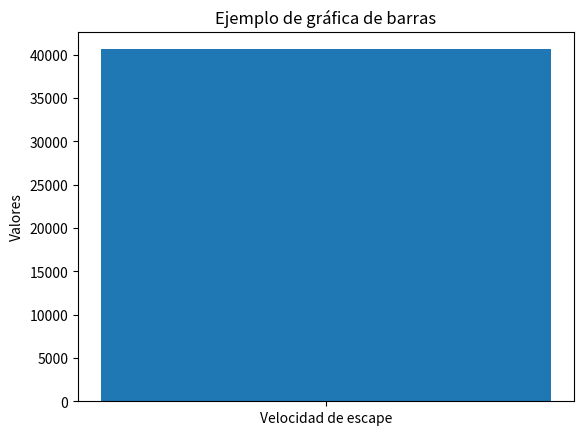

Here is the Python script that generated this plot:
import math
import numpy as np
import matplotlib.pyplot as plt
g=9.8 #m/s^2
R=6500 #km
Rm=6.5*math.pow(10,6)
V0=(math.sqrt((2*g)*Rm))*3.6 
t0 = 0
tf = 5000
dt = 10
def Calculo_Formula() :
    Formula=V0
   ##ingredar las fórmulas para el calculo de la distancia del cohete
    return Formula

# Datos para la gráfica de barras
valores = Calculo_Formula()
etiquetas = ['Velocidad de escape']

# Crear la gráfica de barras
plt.bar(etiquetas, valores)

# Agregar título y etiquetas a los ejes
plt.title('Ejemplo de gráfica de barras')
plt.xlabel('')
plt.ylabel('Valores')

# Mostrar la gráfica
plt.show()